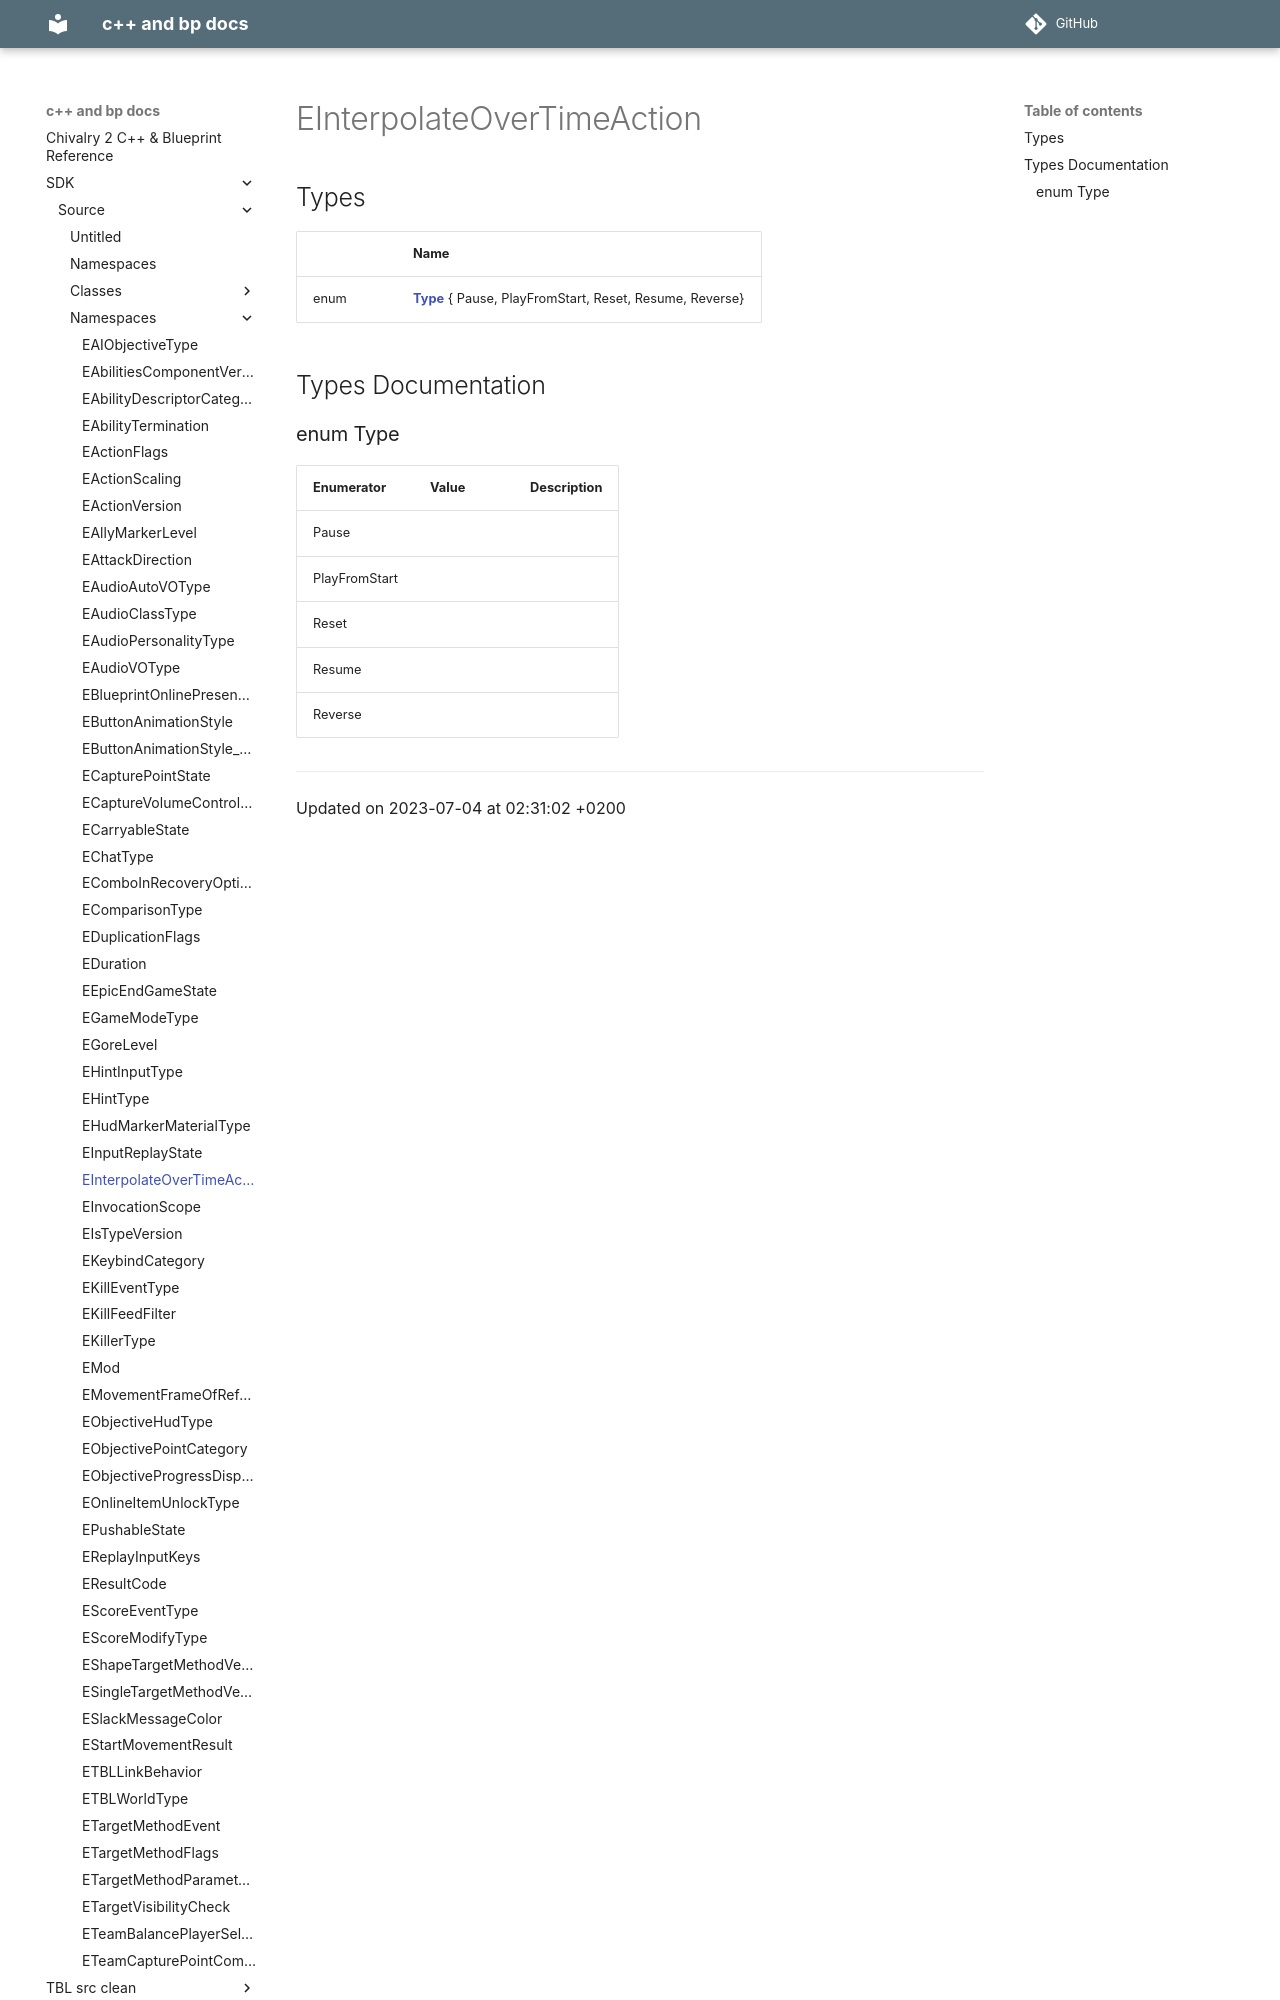

repository: Knutschbert/chiv2-tblcpp-mkdocs-clean · page: SDK/Source/Namespaces/namespaceEInterpolateOverTimeAction/index.html · generator: mkdocs

---
title: EInterpolateOverTimeAction
type: namespace
aliases: EInterpolateOverTimeAction
share: false

---

# EInterpolateOverTimeAction



## Types

|                | Name           |
| -------------- | -------------- |
| enum| **[Type](/docs/SDK/Source/Namespaces/namespaceEInterpolateOverTimeAction.md#enum-type)** { Pause, PlayFromStart, Reset, Resume, Reverse} |

## Types Documentation
